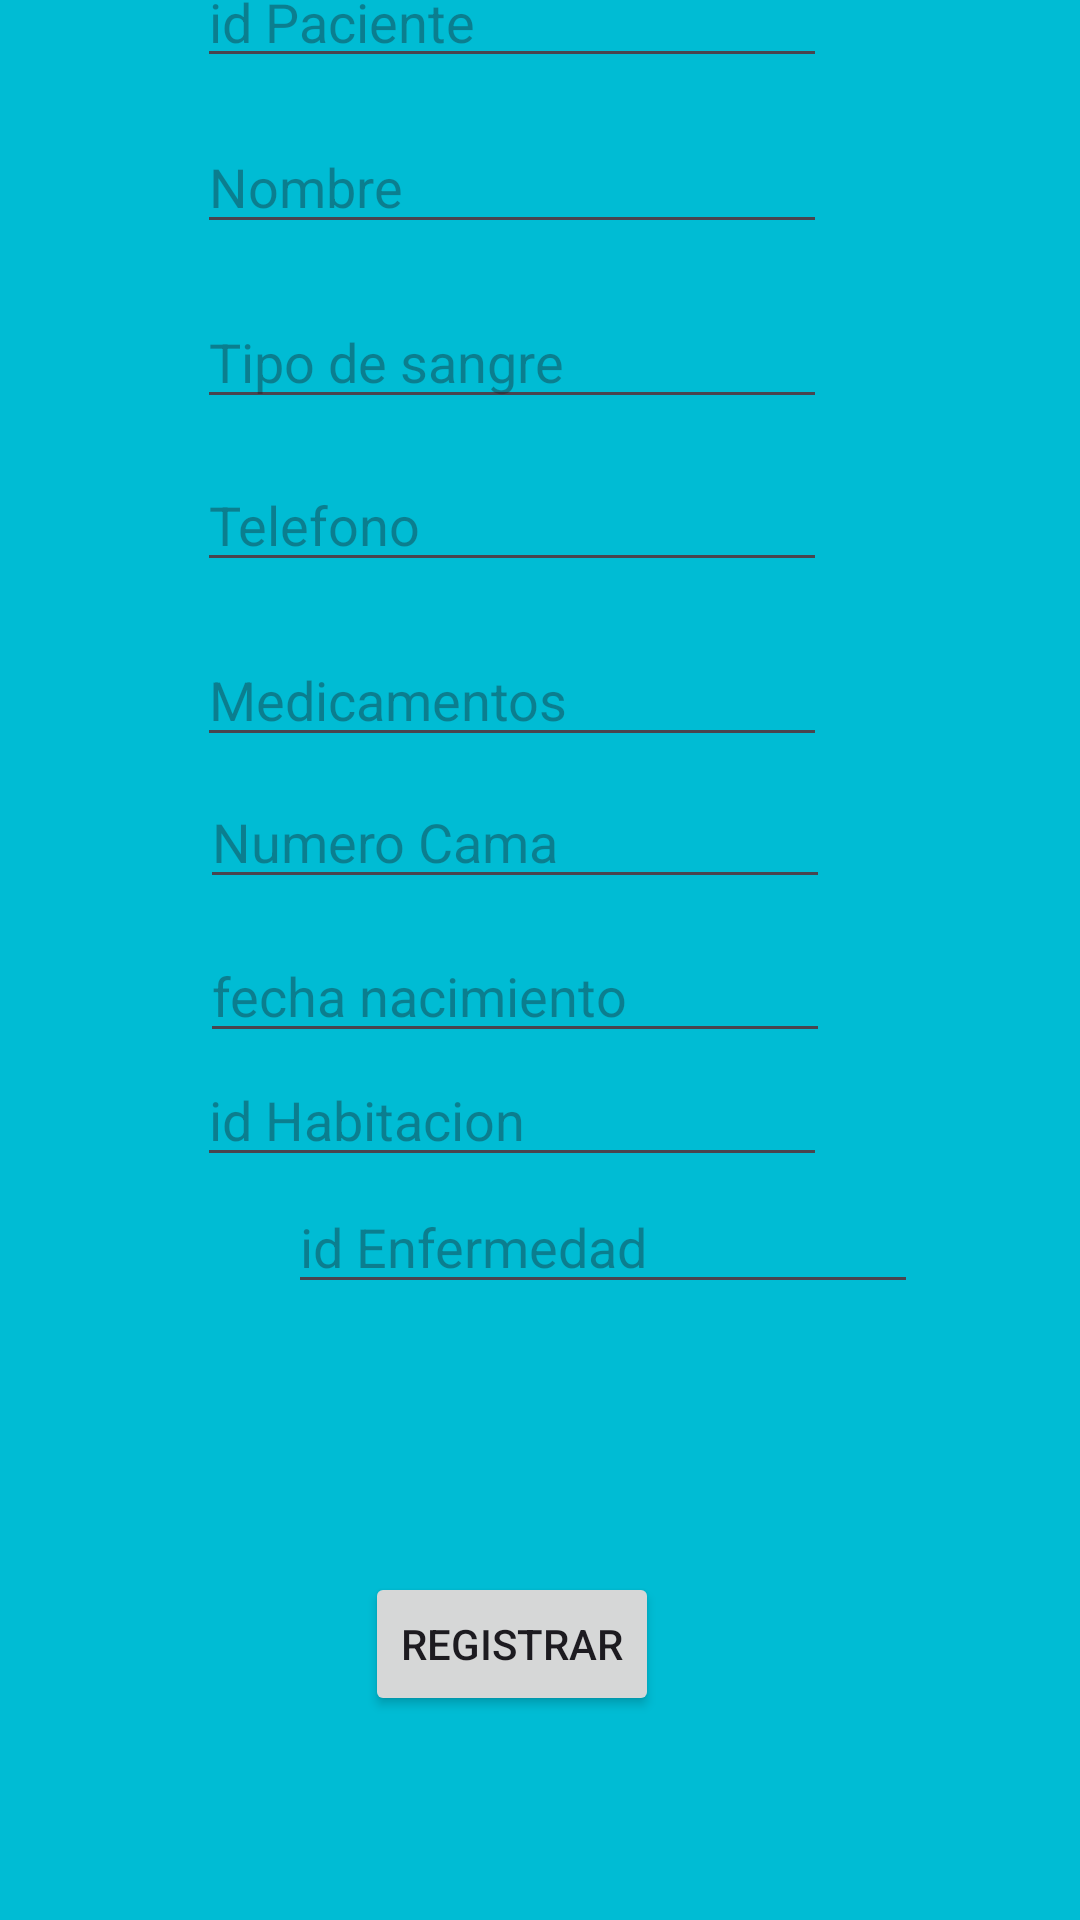

This screen was rendered from an Android layout file. Write that file and the resources it references.
<!-- AndroidManifest.xml: application theme Theme.DanielStevenFernandoMerino -->
<!-- res/layout/activity_registrar.xml -->
<?xml version="1.0" encoding="utf-8"?>
<androidx.constraintlayout.widget.ConstraintLayout xmlns:android="http://schemas.android.com/apk/res/android"
    xmlns:app="http://schemas.android.com/apk/res-auto"
    xmlns:tools="http://schemas.android.com/tools"
    android:id="@+id/main"
    android:layout_width="match_parent"
    android:layout_height="match_parent"
    android:background="#00BCD4"
    tools:context=".activity_registrar">

    <Button
        android:id="@+id/btnRegistrarPaciente"
        android:layout_width="wrap_content"
        android:layout_height="wrap_content"
        android:text="Registrar"
        app:layout_constraintBottom_toBottomOf="parent"
        app:layout_constraintEnd_toEndOf="parent"
        app:layout_constraintHorizontal_bias="0.465"
        app:layout_constraintStart_toStartOf="parent"
        app:layout_constraintTop_toTopOf="parent"
        app:layout_constraintVertical_bias="0.885" />

    <EditText
        android:id="@+id/txtidPaciente"
        android:layout_width="wrap_content"
        android:layout_height="wrap_content"
        android:layout_marginStart="91dp"
        android:layout_marginTop="39dp"
        android:layout_marginEnd="110dp"
        android:layout_marginBottom="7dp"
        android:ems="10"
        android:hint="id Paciente"
        android:inputType="text"
        app:layout_constraintBottom_toTopOf="@+id/txtNombrePaciente"
        app:layout_constraintEnd_toEndOf="parent"
        app:layout_constraintStart_toStartOf="parent"
        app:layout_constraintTop_toTopOf="parent" />

    <EditText
        android:id="@+id/txtNombrePaciente"
        android:layout_width="wrap_content"
        android:layout_height="wrap_content"
        android:layout_marginStart="91dp"
        android:layout_marginTop="7dp"
        android:layout_marginEnd="110dp"
        android:layout_marginBottom="10dp"
        android:ems="10"
        android:hint="Nombre"
        android:inputType="text"
        app:layout_constraintBottom_toTopOf="@+id/txtTipoSangre"
        app:layout_constraintEnd_toEndOf="parent"
        app:layout_constraintStart_toStartOf="parent"
        app:layout_constraintTop_toBottomOf="@+id/txtidPaciente" />

    <EditText
        android:id="@+id/txtTipoSangre"
        android:layout_width="wrap_content"
        android:layout_height="wrap_content"
        android:layout_marginStart="91dp"
        android:layout_marginTop="7dp"
        android:layout_marginEnd="110dp"
        android:layout_marginBottom="9dp"
        android:ems="10"
        android:hint="Tipo de sangre"
        android:inputType="text"
        app:layout_constraintBottom_toTopOf="@+id/txtTelefono"
        app:layout_constraintEnd_toEndOf="parent"
        app:layout_constraintStart_toStartOf="parent"
        app:layout_constraintTop_toBottomOf="@+id/txtNombrePaciente" />

    <EditText
        android:id="@+id/txtTelefono"
        android:layout_width="wrap_content"
        android:layout_height="wrap_content"
        android:layout_marginStart="91dp"
        android:layout_marginTop="4dp"
        android:layout_marginEnd="110dp"
        android:layout_marginBottom="11dp"
        android:ems="10"
        android:hint="Telefono"
        android:inputType="text"
        app:layout_constraintBottom_toTopOf="@+id/txtMedicamentos"
        app:layout_constraintEnd_toEndOf="parent"
        app:layout_constraintStart_toStartOf="parent"
        app:layout_constraintTop_toBottomOf="@+id/txtTipoSangre" />

    <EditText
        android:id="@+id/txtMedicamentos"
        android:layout_width="wrap_content"
        android:layout_height="wrap_content"
        android:layout_marginStart="91dp"
        android:layout_marginTop="6dp"
        android:layout_marginEnd="110dp"
        android:layout_marginBottom="326dp"
        android:ems="10"
        android:hint="Medicamentos"
        android:inputType="text"
        app:layout_constraintBottom_toTopOf="@+id/btnRegistrarPaciente"
        app:layout_constraintEnd_toEndOf="parent"
        app:layout_constraintStart_toStartOf="parent"
        app:layout_constraintTop_toBottomOf="@+id/txtTelefono" />

    <EditText
        android:id="@+id/txtNumeroCama"
        android:layout_width="wrap_content"
        android:layout_height="wrap_content"
        android:layout_marginStart="92dp"
        android:layout_marginTop="6dp"
        android:layout_marginEnd="109dp"
        android:layout_marginBottom="5dp"
        android:ems="10"
        android:hint="Numero Cama"
        android:inputType="text"
        app:layout_constraintBottom_toTopOf="@+id/txtFechaNacimiento"
        app:layout_constraintEnd_toEndOf="parent"
        app:layout_constraintStart_toStartOf="parent"
        app:layout_constraintTop_toBottomOf="@+id/txtMedicamentos" />

    <EditText
        android:id="@+id/txtFechaNacimiento"
        android:layout_width="wrap_content"
        android:layout_height="wrap_content"
        android:layout_marginStart="92dp"
        android:layout_marginTop="5dp"
        android:layout_marginEnd="109dp"
        android:ems="10"
        android:hint="fecha nacimiento"
        android:inputType="text"
        app:layout_constraintBottom_toTopOf="@+id/txtidHabitacion"
        app:layout_constraintEnd_toEndOf="parent"
        app:layout_constraintStart_toStartOf="parent"
        app:layout_constraintTop_toBottomOf="@+id/txtNumeroCama" />

    <EditText
        android:id="@+id/txtidHabitacion"
        android:layout_width="wrap_content"
        android:layout_height="wrap_content"
        android:layout_marginStart="91dp"
        android:layout_marginEnd="110dp"
        android:layout_marginBottom="1dp"
        android:ems="10"
        android:hint="id Habitacion"
        android:inputType="text"
        app:layout_constraintBottom_toTopOf="@+id/txtidEnfermedad"
        app:layout_constraintEnd_toEndOf="parent"
        app:layout_constraintStart_toStartOf="parent"
        app:layout_constraintTop_toBottomOf="@+id/txtFechaNacimiento" />

    <EditText
        android:id="@+id/txtidEnfermedad"
        android:layout_width="wrap_content"
        android:layout_height="wrap_content"
        android:layout_marginStart="96dp"
        android:layout_marginTop="1dp"
        android:layout_marginEnd="105dp"
        android:ems="10"
        android:hint="id Enfermedad"
        android:inputType="text"
        app:layout_constraintEnd_toEndOf="parent"
        app:layout_constraintHorizontal_bias="0.0"
        app:layout_constraintStart_toStartOf="parent"
        app:layout_constraintTop_toBottomOf="@+id/txtidHabitacion" />

</androidx.constraintlayout.widget.ConstraintLayout>
<!-- resources referenced by this layout -->
<resources>
  <style name="Theme.DanielStevenFernandoMerino" parent="Base.Theme.DanielStevenFernandoMerino" />
  <style name="Base.Theme.DanielStevenFernandoMerino" parent="Theme.Material3.DayNight.NoActionBar">
          
          
      </style>
</resources>
